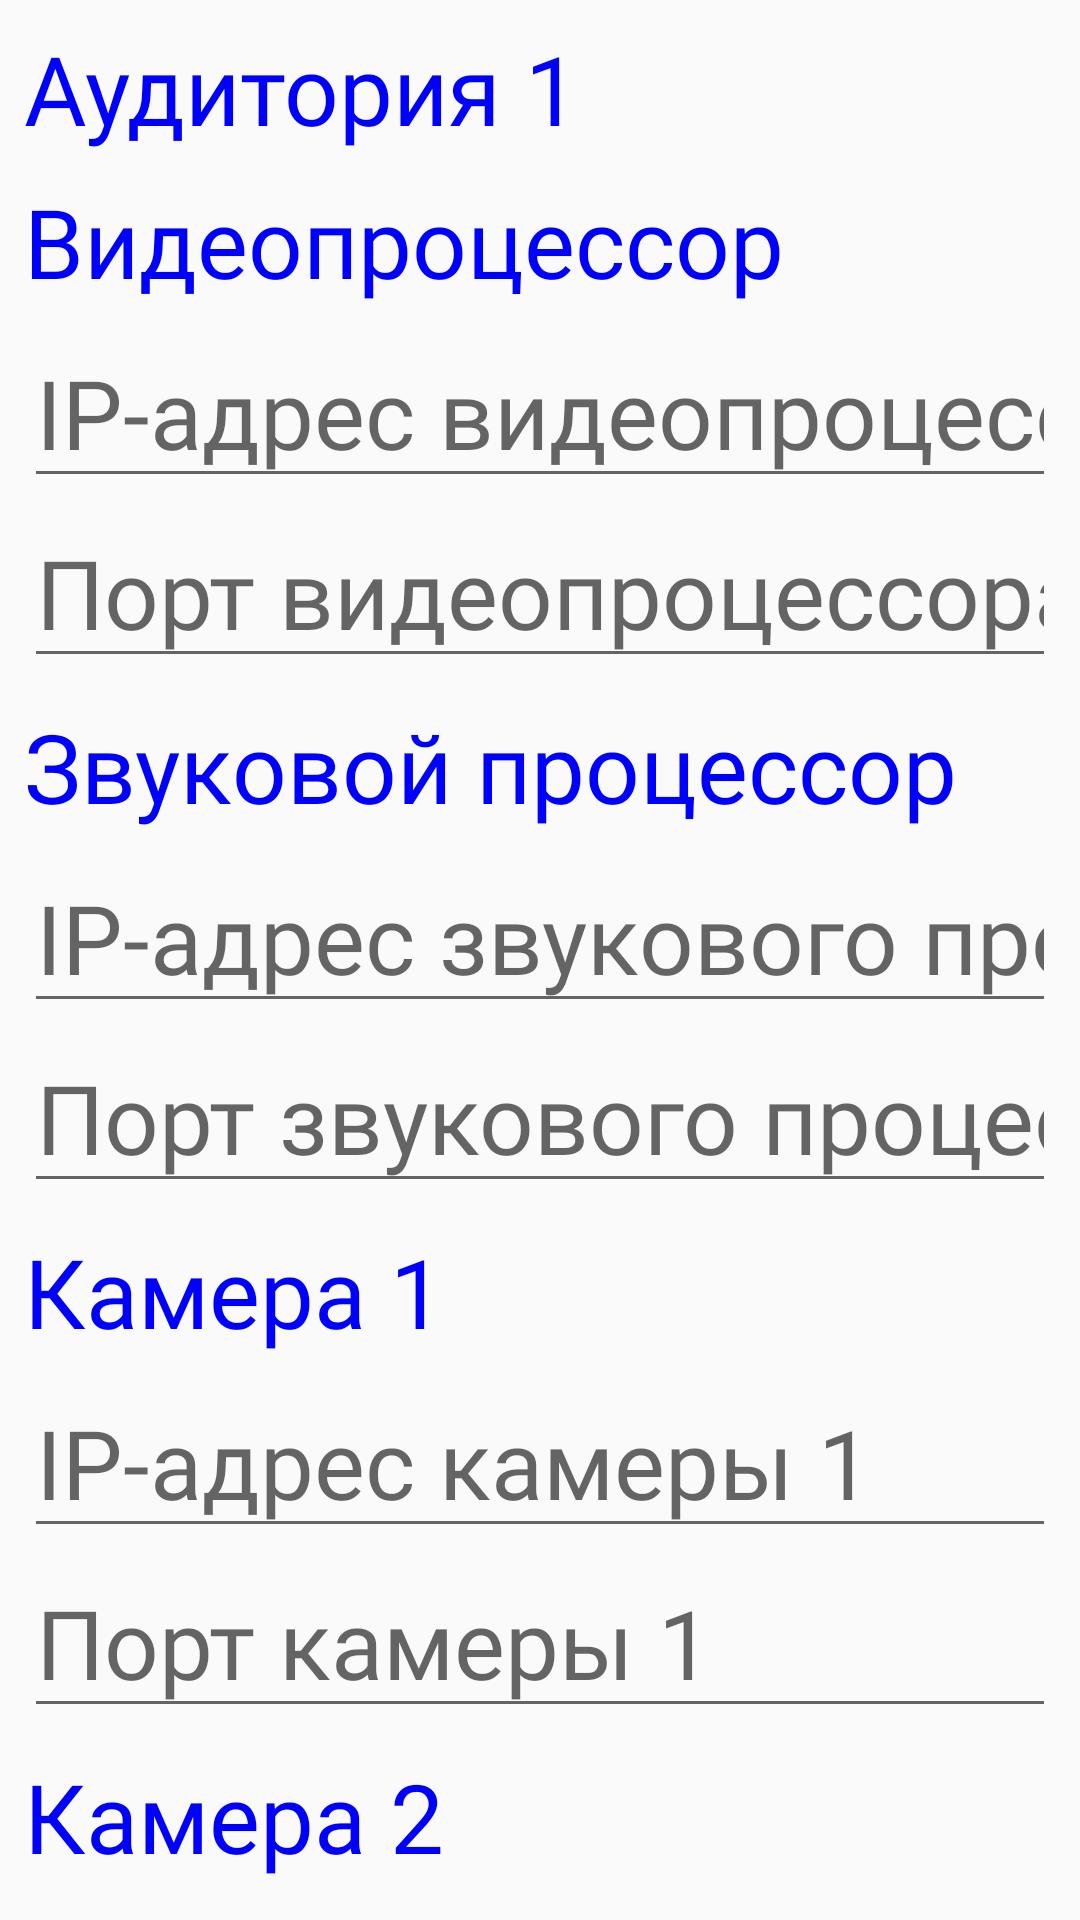

The Android layout XML behind this screen, and the referenced resources:
<!-- AndroidManifest.xml: application theme Theme.AppCompat.Light.DarkActionBar -->
<!-- res/layout/auditorium_settings_item.xml -->
<?xml version="1.0" encoding="utf-8"?>
<LinearLayout xmlns:android="http://schemas.android.com/apk/res/android"
    android:layout_width="match_parent"
    android:layout_height="wrap_content"
    android:orientation="vertical"
    android:padding="8dp">

    
    <TextView
        android:id="@+id/text_auditorium_name"
        android:layout_width="wrap_content"
        android:layout_height="wrap_content"
        android:text="Аудитория 1"
        android:textSize="32sp"
        android:textColor="#0000FF"
        android:fontFamily="@font/bohema_pink"
        android:paddingBottom="8dp" />

    
    <TextView
        android:layout_width="wrap_content"
        android:layout_height="wrap_content"
        android:text="Видеопроцессор"
        android:textSize="32sp"
        android:textColor="#0000FF"
        android:fontFamily="@font/bohema_pink"
        android:paddingBottom="4dp" />

    <EditText
        android:id="@+id/edit_video_processor_ip"
        android:layout_width="match_parent"
        android:layout_height="wrap_content"
        android:hint="IP-адрес видеопроцессора"
        android:textSize="32sp"
        android:inputType="textUri"
        android:textColor="#0000FF"
        android:fontFamily="@font/bohema_pink" />

    <EditText
        android:id="@+id/edit_video_processor_port"
        android:layout_width="match_parent"
        android:layout_height="wrap_content"
        android:hint="Порт видеопроцессора"
        android:textSize="32sp"
        android:inputType="number"
        android:textColor="#0000FF"
        android:fontFamily="@font/bohema_pink" />

    
    <TextView
        android:layout_width="wrap_content"
        android:layout_height="wrap_content"
        android:text="Звуковой процессор"
        android:textSize="32sp"
        android:textColor="#0000FF"
        android:fontFamily="@font/bohema_pink"
        android:paddingTop="8dp"
        android:paddingBottom="4dp" />

    <EditText
        android:id="@+id/edit_audio_processor_ip"
        android:layout_width="match_parent"
        android:layout_height="wrap_content"
        android:hint="IP-адрес звукового процессора"
        android:textSize="32sp"
        android:inputType="textUri"
        android:textColor="#0000FF"
        android:fontFamily="@font/bohema_pink" />

    <EditText
        android:id="@+id/edit_audio_processor_port"
        android:layout_width="match_parent"
        android:layout_height="wrap_content"
        android:hint="Порт звукового процессора"
        android:textSize="32sp"
        android:inputType="number"
        android:textColor="#0000FF"
        android:fontFamily="@font/bohema_pink" />

    
    <TextView
        android:layout_width="wrap_content"
        android:layout_height="wrap_content"
        android:text="Камера 1"
        android:textSize="32sp"
        android:textColor="#0000FF"
        android:fontFamily="@font/bohema_pink"
        android:paddingTop="8dp"
        android:paddingBottom="4dp" />

    <EditText
        android:id="@+id/edit_camera_1_ip"
        android:layout_width="match_parent"
        android:layout_height="wrap_content"
        android:hint="IP-адрес камеры 1"
        android:textSize="32sp"
        android:inputType="textUri"
        android:textColor="#0000FF"
        android:fontFamily="@font/bohema_pink" />

    <EditText
        android:id="@+id/edit_camera_1_port"
        android:layout_width="match_parent"
        android:layout_height="wrap_content"
        android:hint="Порт камеры 1"
        android:textSize="32sp"
        android:inputType="number"
        android:textColor="#0000FF"
        android:fontFamily="@font/bohema_pink" />

    
    <TextView
        android:layout_width="wrap_content"
        android:layout_height="wrap_content"
        android:text="Камера 2"
        android:textSize="32sp"
        android:textColor="#0000FF"
        android:fontFamily="@font/bohema_pink"
        android:paddingTop="8dp"
        android:paddingBottom="4dp" />

    <EditText
        android:id="@+id/edit_camera_2_ip"
        android:layout_width="match_parent"
        android:layout_height="wrap_content"
        android:hint="IP-адрес камеры 2"
        android:textSize="32sp"
        android:inputType="textUri"
        android:textColor="#0000FF"
        android:fontFamily="@font/bohema_pink" />

    <EditText
        android:id="@+id/edit_camera_2_port"
        android:layout_width="match_parent"
        android:layout_height="wrap_content"
        android:hint="Порт камеры 2"
        android:textSize="32sp"
        android:inputType="number"
        android:textColor="#0000FF"
        android:fontFamily="@font/bohema_pink" />
</LinearLayout>
<!-- resources referenced by this layout -->
<resources>

</resources>
